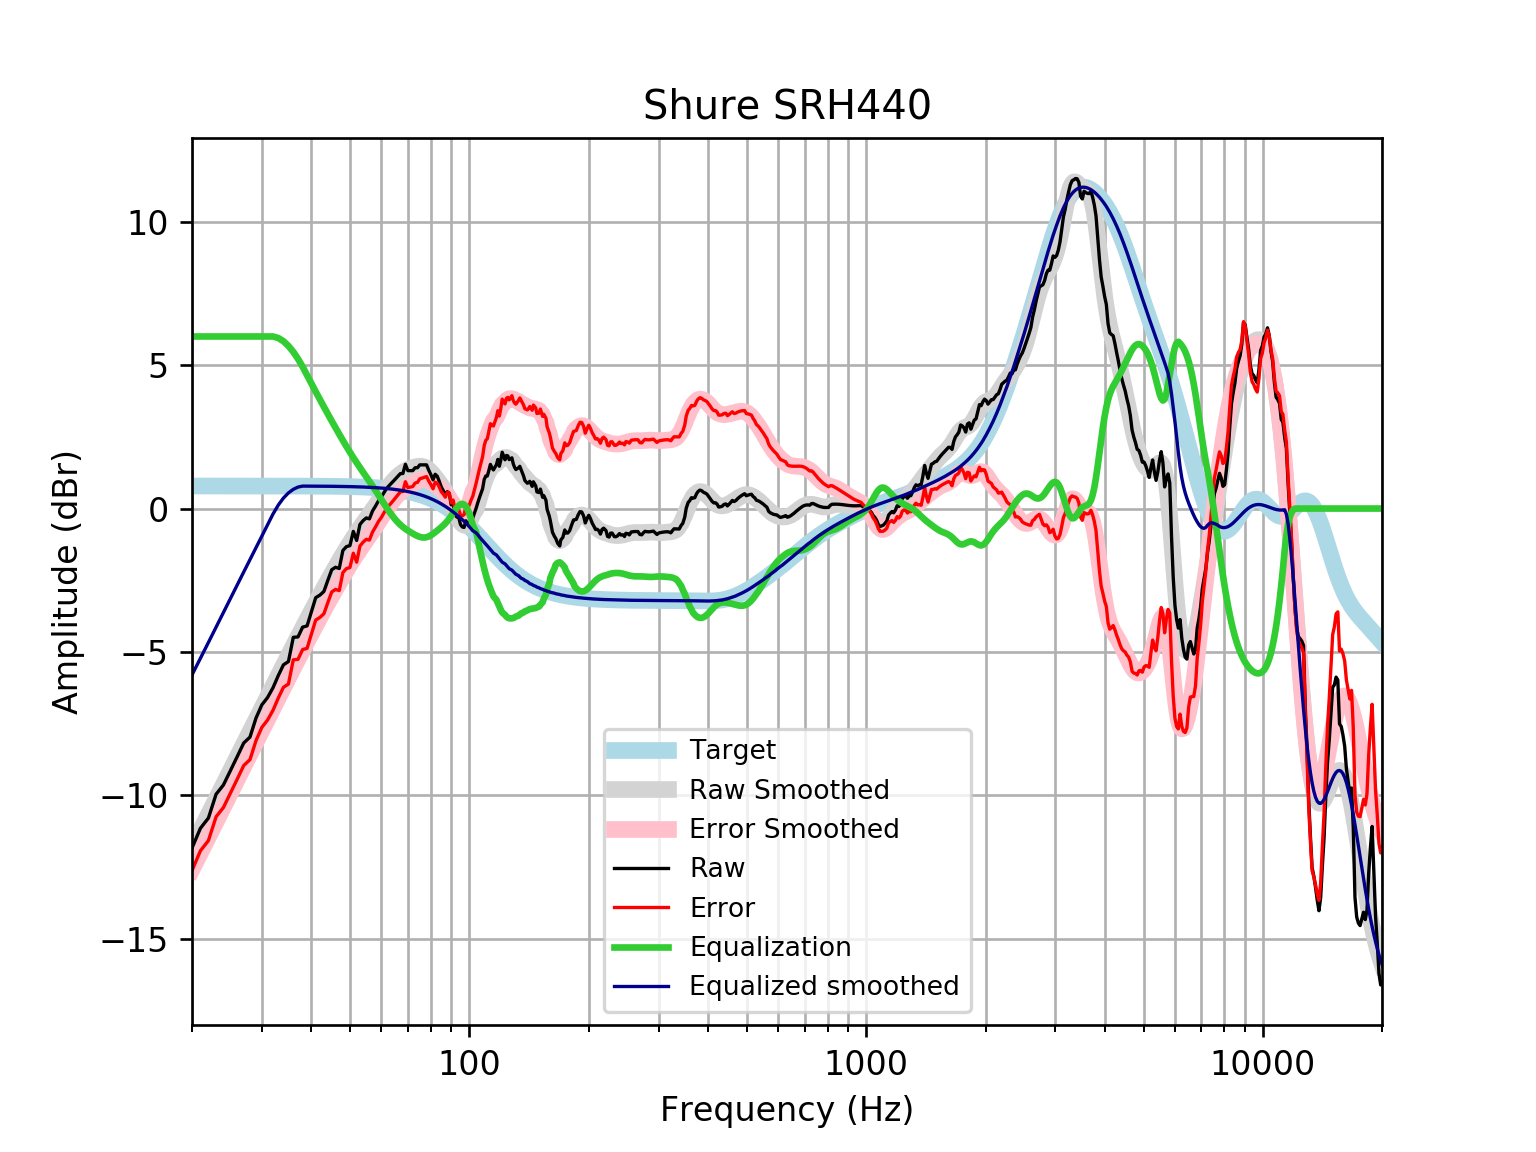

The table this chart was drawn from, first rows:
frequency, raw, error, smoothed, error_smoothed, equalization, equalized_raw, equalized_smoothed, target
20, -11.84, -12.63, -11.8, -12.59, 6, -5.84, -5.803, 0.7859
21, -11.15, -11.94, -11.23, -12.01, 6, -5.151, -5.225, 0.7859
22, -10.79, -11.58, -10.67, -11.46, 6, -4.793, -4.669, 0.7858
23, -9.963, -10.75, -10.13, -10.92, 6.0, -3.963, -4.135, 0.7858
24, -9.641, -10.43, -9.622, -10.41, 6, -3.641, -3.622, 0.7858
25, -9.138, -9.924, -9.132, -9.917, 6.0, -3.138, -3.132, 0.7857
26, -8.652, -9.438, -8.663, -9.448, 6.0, -2.652, -2.663, 0.7857
27, -8.177, -8.963, -8.214, -8.999, 6.0, -2.177, -2.214, 0.7856
28, -7.971, -8.757, -7.782, -8.567, 6, -1.971, -1.782, 0.7855
29, -7.305, -8.09, -7.365, -8.151, 6, -1.305, -1.365, 0.7854
30, -6.845, -7.63, -6.962, -7.747, 6.0, -0.845, -0.9622, 0.7852
31, -6.593, -7.378, -6.571, -7.356, 6.0, -0.5926, -0.5714, 0.785
32, -6.252, -7.037, -6.192, -6.977, 6.0, -0.2518, -0.1921, 0.7848
33, -5.824, -6.608, -5.824, -6.609, 5.946, 0.1223, 0.1216, 0.7846
34, -5.45, -6.235, -5.469, -6.253, 5.834, 0.3838, 0.3658, 0.7843
35, -5.336, -6.12, -5.124, -5.908, 5.67, 0.3333, 0.5453, 0.7839
36, -4.492, -5.275, -4.792, -5.576, 5.463, 0.9709, 0.6703, 0.7835
37, -4.477, -5.26, -4.472, -5.255, 5.22, 0.7429, 0.7483, 0.783
38, -4.137, -4.92, -4.162, -4.944, 4.944, 0.8073, 0.7824, 0.7824
39, -4.092, -4.874, -3.863, -4.645, 4.645, 0.5526, 0.7818, 0.7818
40, -3.593, -4.374, -3.575, -4.356, 4.356, 0.7624, 0.781, 0.781
41, -3.109, -3.889, -3.296, -4.076, 4.076, 0.9672, 0.7801, 0.7801
42, -3.019, -3.799, -3.027, -3.806, 3.806, 0.7869, 0.7791, 0.7791
43, -2.891, -3.669, -2.768, -3.546, 3.546, 0.6548, 0.778, 0.7779
44, -2.5, -3.277, -2.518, -3.294, 3.294, 0.7939, 0.7766, 0.7766
45, -2.133, -2.908, -2.276, -3.051, 3.051, 0.918, 0.7752, 0.7751
46, -2.048, -2.821, -2.043, -2.817, 2.817, 0.7688, 0.7735, 0.7734
47, -2.09, -2.862, -1.819, -2.59, 2.59, 0.4999, 0.7715, 0.7715
48, -1.465, -2.234, -1.603, -2.372, 2.372, 0.9075, 0.7694, 0.7694
49, -1.328, -2.095, -1.397, -2.164, 2.164, 0.8353, 0.767, 0.767
50, -1.294, -2.058, -1.201, -1.965, 1.965, 0.6711, 0.7643, 0.7642
51, -0.7978, -1.559, -1.015, -1.776, 1.776, 0.9784, 0.7612, 0.7612
52, -1.112, -1.87, -0.8396, -1.597, 1.597, 0.4851, 0.7579, 0.7578
53, -0.5546, -1.309, -0.6735, -1.428, 1.428, 0.873, 0.7541, 0.7541
54, -0.4199, -1.17, -0.5145, -1.264, 1.264, 0.8446, 0.7499, 0.7499
55, -0.3279, -1.073, -0.3602, -1.105, 1.105, 0.7776, 0.7453, 0.7453
56, -0.3603, -1.1, -0.208, -0.9481, 0.9481, 0.5879, 0.7402, 0.7401
57, -0.08648, -0.821, -0.056, -0.7905, 0.7905, 0.704, 0.7345, 0.7345
58, 0.08259, -0.6457, 0.09642, -0.6319, 0.6319, 0.7145, 0.7283, 0.7283
59, 0.2655, -0.4559, 0.2487, -0.4727, 0.4727, 0.7383, 0.7215, 0.7215
60, 0.4012, -0.3128, 0.3993, -0.3147, 0.3147, 0.7159, 0.714, 0.714
61, 0.5678, -0.138, 0.5458, -0.16, 0.16, 0.7279, 0.7058, 0.7058
62, 0.7181, 0.02125, 0.6854, -0.01147, 0.01147, 0.7296, 0.6969, 0.6969
63, 0.8187, 0.1316, 0.8156, 0.1284, -0.1284, 0.6903, 0.6871, 0.6871
64, 0.9193, 0.2427, 0.9339, 0.2574, -0.2574, 0.6619, 0.6765, 0.6765
65, 1.02, 0.3548, 1.039, 0.3738, -0.3738, 0.646, 0.665, 0.665
66, 1.12, 0.4679, 1.129, 0.4767, -0.4767, 0.6437, 0.6525, 0.6525
67, 1.217, 0.5783, 1.205, 0.5662, -0.5662, 0.6512, 0.639, 0.639
68, 1.221, 0.5965, 1.268, 0.6433, -0.6433, 0.5777, 0.6244, 0.6244
69, 1.543, 0.9341, 1.319, 0.7101, -0.7101, 0.8327, 0.6087, 0.6087
70, 1.322, 0.7298, 1.361, 0.7691, -0.7691, 0.5525, 0.5918, 0.5918
71, 1.322, 0.7479, 1.396, 0.8227, -0.8227, 0.4989, 0.5736, 0.5736
72, 1.322, 0.7674, 1.426, 0.8723, -0.8723, 0.4493, 0.5541, 0.5541
73, 1.422, 0.8888, 1.451, 0.918, -0.918, 0.5042, 0.5333, 0.5333
74, 1.422, 0.9111, 1.469, 0.9579, -0.9579, 0.4643, 0.511, 0.511
75, 1.523, 1.035, 1.476, 0.989, -0.989, 0.5337, 0.4873, 0.4873
76, 1.523, 1.061, 1.47, 1.008, -1.008, 0.5147, 0.462, 0.4621
77, 1.523, 1.087, 1.447, 1.012, -1.012, 0.5107, 0.4352, 0.4353
78, 1.523, 1.116, 1.407, 1, -1, 0.5227, 0.4068, 0.4068
79, 1.338, 0.9615, 1.349, 0.9726, -0.9726, 0.3657, 0.3767, 0.3768
... 553 more rows
